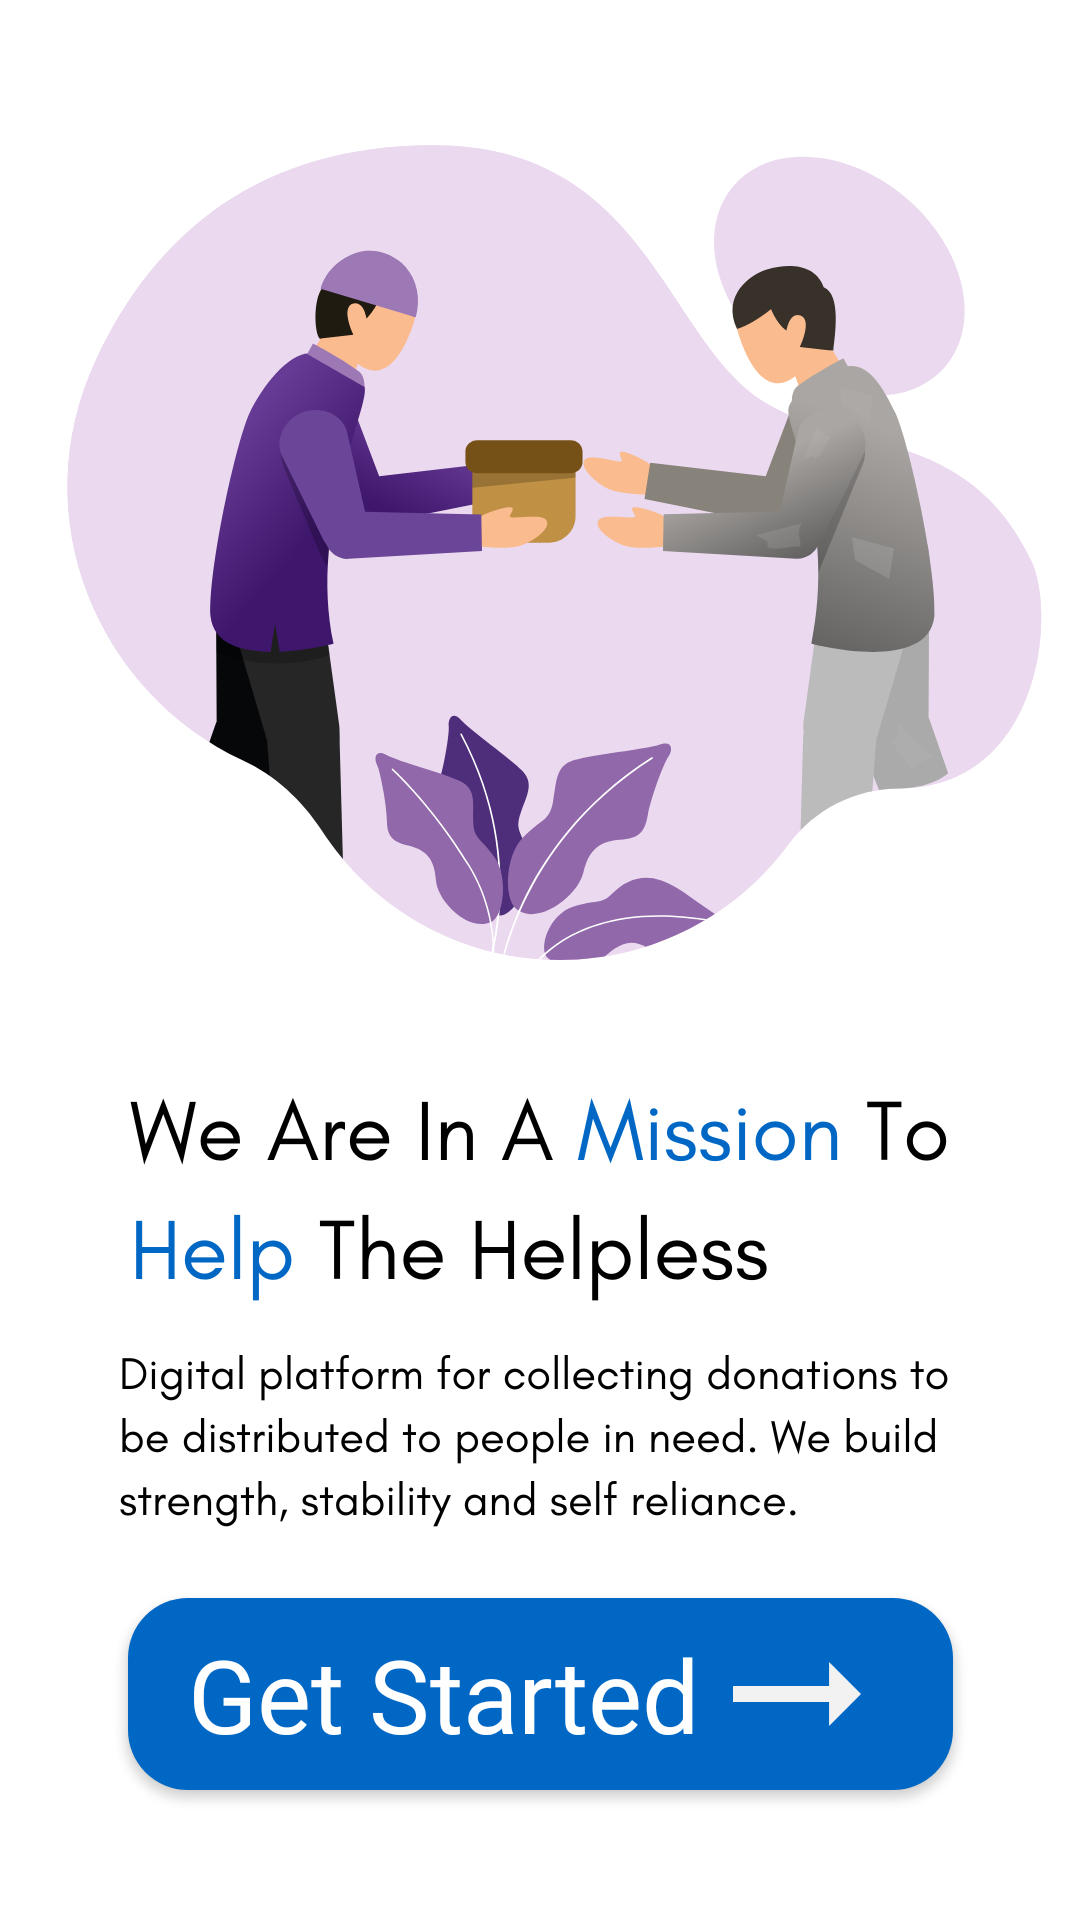

Reconstruct the res/layout file that produces this screen, plus the resources it refers to.
<!-- AndroidManifest.xml: application theme Theme.DaanVeer -->
<!-- res/layout/activity_donator_intro.xml -->
<?xml version="1.0" encoding="utf-8"?>
<androidx.constraintlayout.widget.ConstraintLayout xmlns:android="http://schemas.android.com/apk/res/android"
    xmlns:app="http://schemas.android.com/apk/res-auto"
    xmlns:tools="http://schemas.android.com/tools"
    android:layout_width="match_parent"
    android:layout_height="match_parent"
    tools:context=".DonatorIntro">

    <LinearLayout
        android:layout_width="match_parent"
        android:layout_height="match_parent"
        android:orientation="vertical">

        <ImageView
            android:id="@+id/imageView3"
            android:layout_width="match_parent"
            android:layout_height="wrap_content"
            android:scaleType="fitCenter"
            app:srcCompat="@drawable/intropage" />
    </LinearLayout>

    <androidx.appcompat.widget.AppCompatButton
        android:id="@+id/btnGetStart"
        android:layout_width="wrap_content"
        android:layout_height="wrap_content"
        android:layout_gravity="right"
        android:background="@drawable/bg_getstart_button"
        android:drawableRight="@drawable/ic_baseline_arrow_right_alt_24"

        android:elevation="5dp"
        android:fontFamily="@font/dm_sans_bold"
        android:gravity="center"
        android:paddingStart="20dp"
        android:paddingEnd="20dp"
        android:text="Get Started"
        android:textAllCaps="false"
        android:textColor="@color/white"
        android:textSize="34sp"
        app:layout_constraintBottom_toBottomOf="parent"
        app:layout_constraintEnd_toEndOf="parent"
        app:layout_constraintStart_toStartOf="parent"
        app:layout_constraintTop_toTopOf="parent"
        app:layout_constraintVertical_bias="0.925" />

</androidx.constraintlayout.widget.ConstraintLayout>
<!-- resources referenced by this layout -->
<resources>
  <color name="white">#FFFFFFFF</color>
  <!-- drawable bg_getstart_button (drawable) -->
  <?xml version="1.0" encoding="utf-8"?>
  <shape xmlns:android="http://schemas.android.com/apk/res/android">
      <solid
          android:color="#0067C4"
          />
      <corners
          android:radius="20dp"
          />
  </shape>
  <!-- drawable ic_baseline_arrow_right_alt_24 (drawable) -->
  <vector android:autoMirrored="true" android:height="64dp"
      android:tint="#F2F2F2" android:viewportHeight="24"
      android:viewportWidth="24" android:width="64dp" xmlns:android="http://schemas.android.com/apk/res/android">
      <path android:fillColor="@android:color/white" android:pathData="M16.01,11H4v2h12.01v3L20,12l-3.99,-4z"/>
  </vector>
  <!-- drawable intropage: png bitmap (drawable, 172435 bytes) -->
  <style name="Theme.DaanVeer" parent="Theme.MaterialComponents.DayNight.DarkActionBar">
          
          <item name="colorPrimary">#85D2FF</item>
          <item name="colorPrimaryVariant">#85D2FF</item>
          <item name="colorOnPrimary">@color/white</item>
          
          <item name="colorSecondary">@color/teal_200</item>
          <item name="colorSecondaryVariant">@color/teal_700</item>
          <item name="colorOnSecondary">@color/black</item>
          
          <item name="android:statusBarColor" tools:targetApi="l">?attr/colorPrimaryVariant</item>
          
      </style>
  <color name="teal_200">#FF03DAC5</color>
  <color name="teal_700">#FF018786</color>
  <color name="black">#FF000000</color>
</resources>
